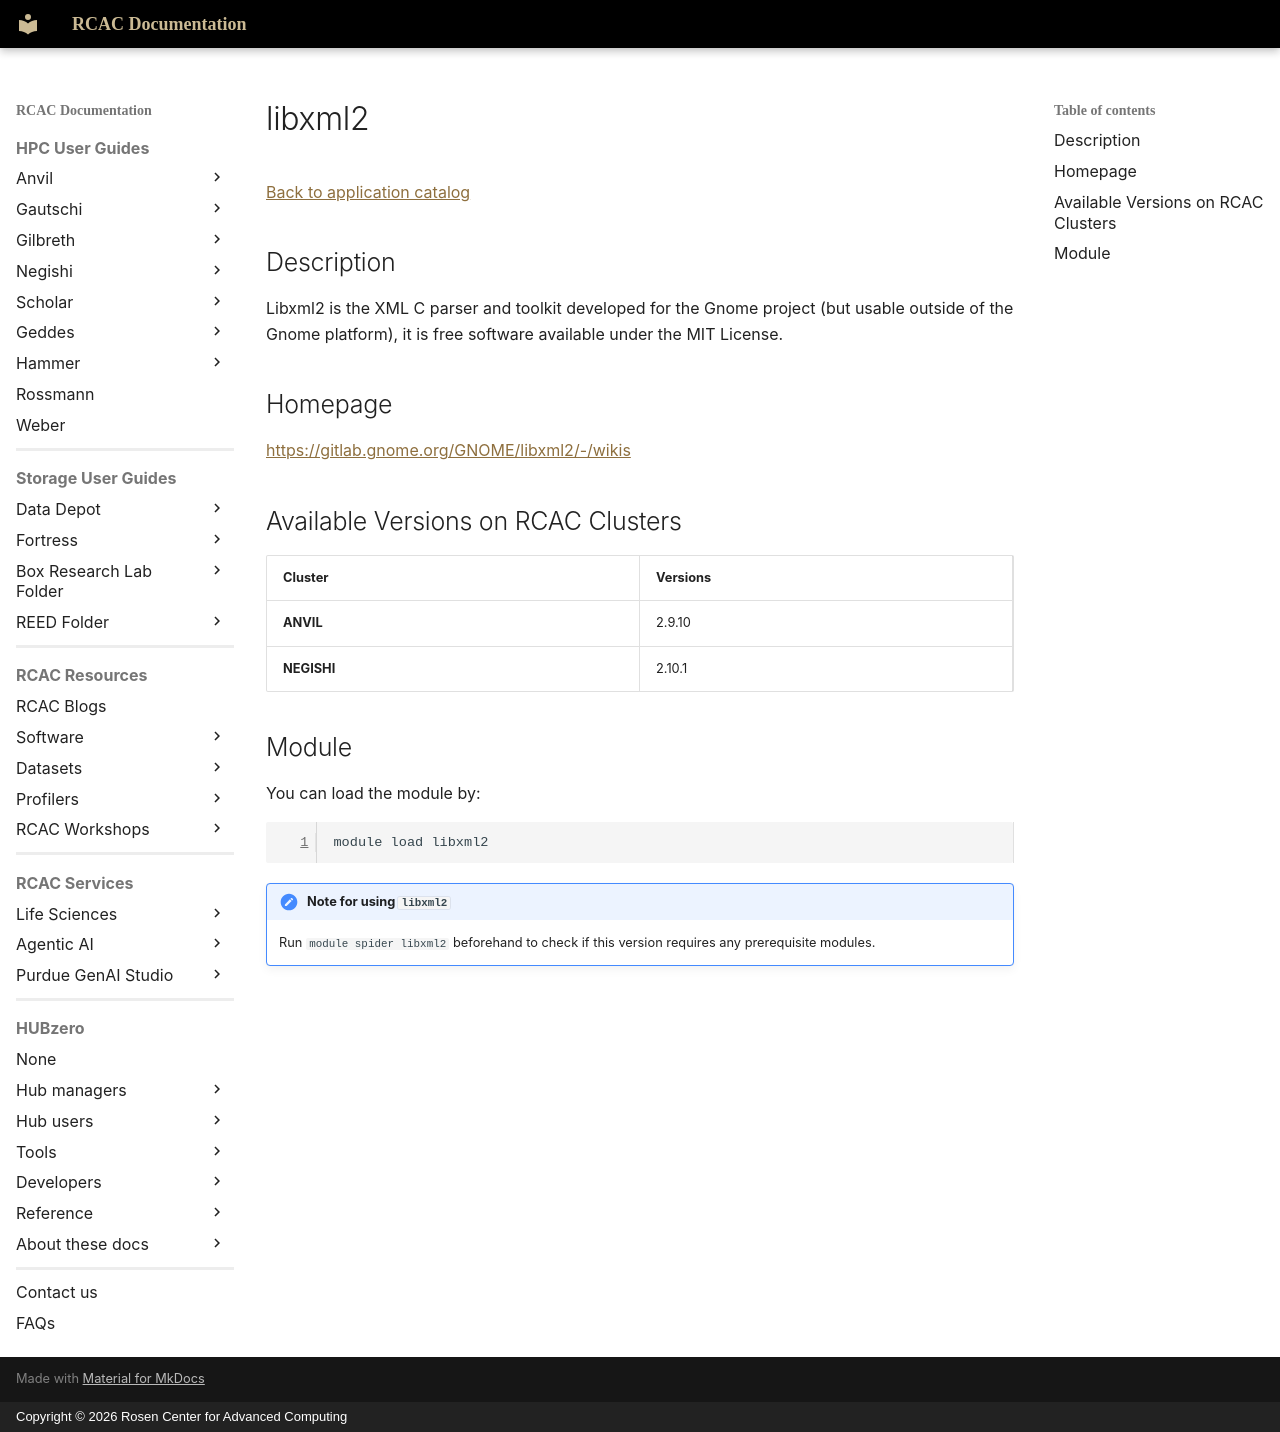

repository: PurdueRCAC/RCAC-Docs · page: software/apps_md/libxml2/index.html · generator: mkdocs · copyright: Copyright © 2026 Rosen Center for Advanced Computing

# libxml2

[Back to application catalog](../app_catalog.md)

## Description

Libxml2 is the XML C parser and toolkit developed for the Gnome project (but usable outside of the Gnome platform), it is free software available under the MIT License.

## Homepage

[https://gitlab.gnome.org/GNOME/libxml2/-/wikis](https://gitlab.gnome.org/GNOME/libxml2/-/wikis)

## Available Versions on RCAC Clusters

|Cluster|Versions|
|---|---|
**ANVIL**|2.9.10
**NEGISHI**|2.10.1

## Module

You can load the module by:

```bash
module load libxml2
```

!!! note "Note for using `libxml2`"
    Run `module spider libxml2` beforehand to check if this version requires any prerequisite modules.
